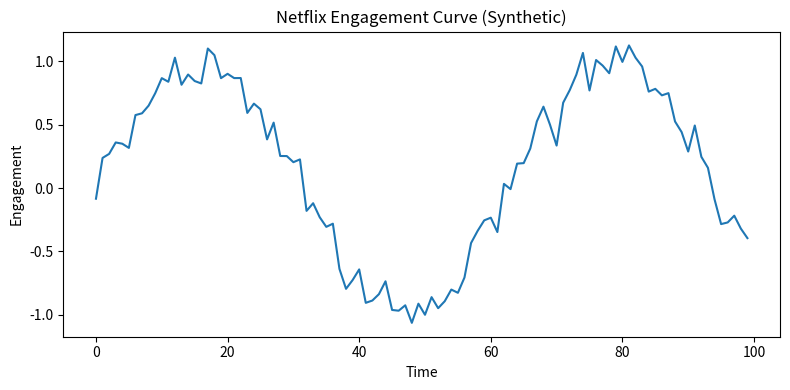

Write Python code to recreate this figure.
import os, json
import numpy as np
import matplotlib.pyplot as plt

def main():
    os.makedirs("outputs", exist_ok=True)

    t = np.arange(0, 100)
    engagement = np.sin(t/10) + np.random.normal(0, 0.1, size=len(t))

    plt.figure(figsize=(8,4))
    plt.plot(t, engagement)
    plt.title("Netflix Engagement Curve (Synthetic)")
    plt.xlabel("Time")
    plt.ylabel("Engagement")
    plt.tight_layout()
    plt.savefig("outputs/engagement_curve.png")
    plt.close()

    proof = {
        "project": "Netflix",
        "status": "executed",
        "artifacts": ["engagement_curve.png", "netflix_execution_proof.json"],
        "note": "Synthetic personalization / engagement modeling demo"
    }
    with open("outputs/netflix_execution_proof.json", "w") as f:
        json.dump(proof, f, indent=2)

    print("✅ Netflix artifacts written to outputs/")

if __name__ == "__main__":
    main()
